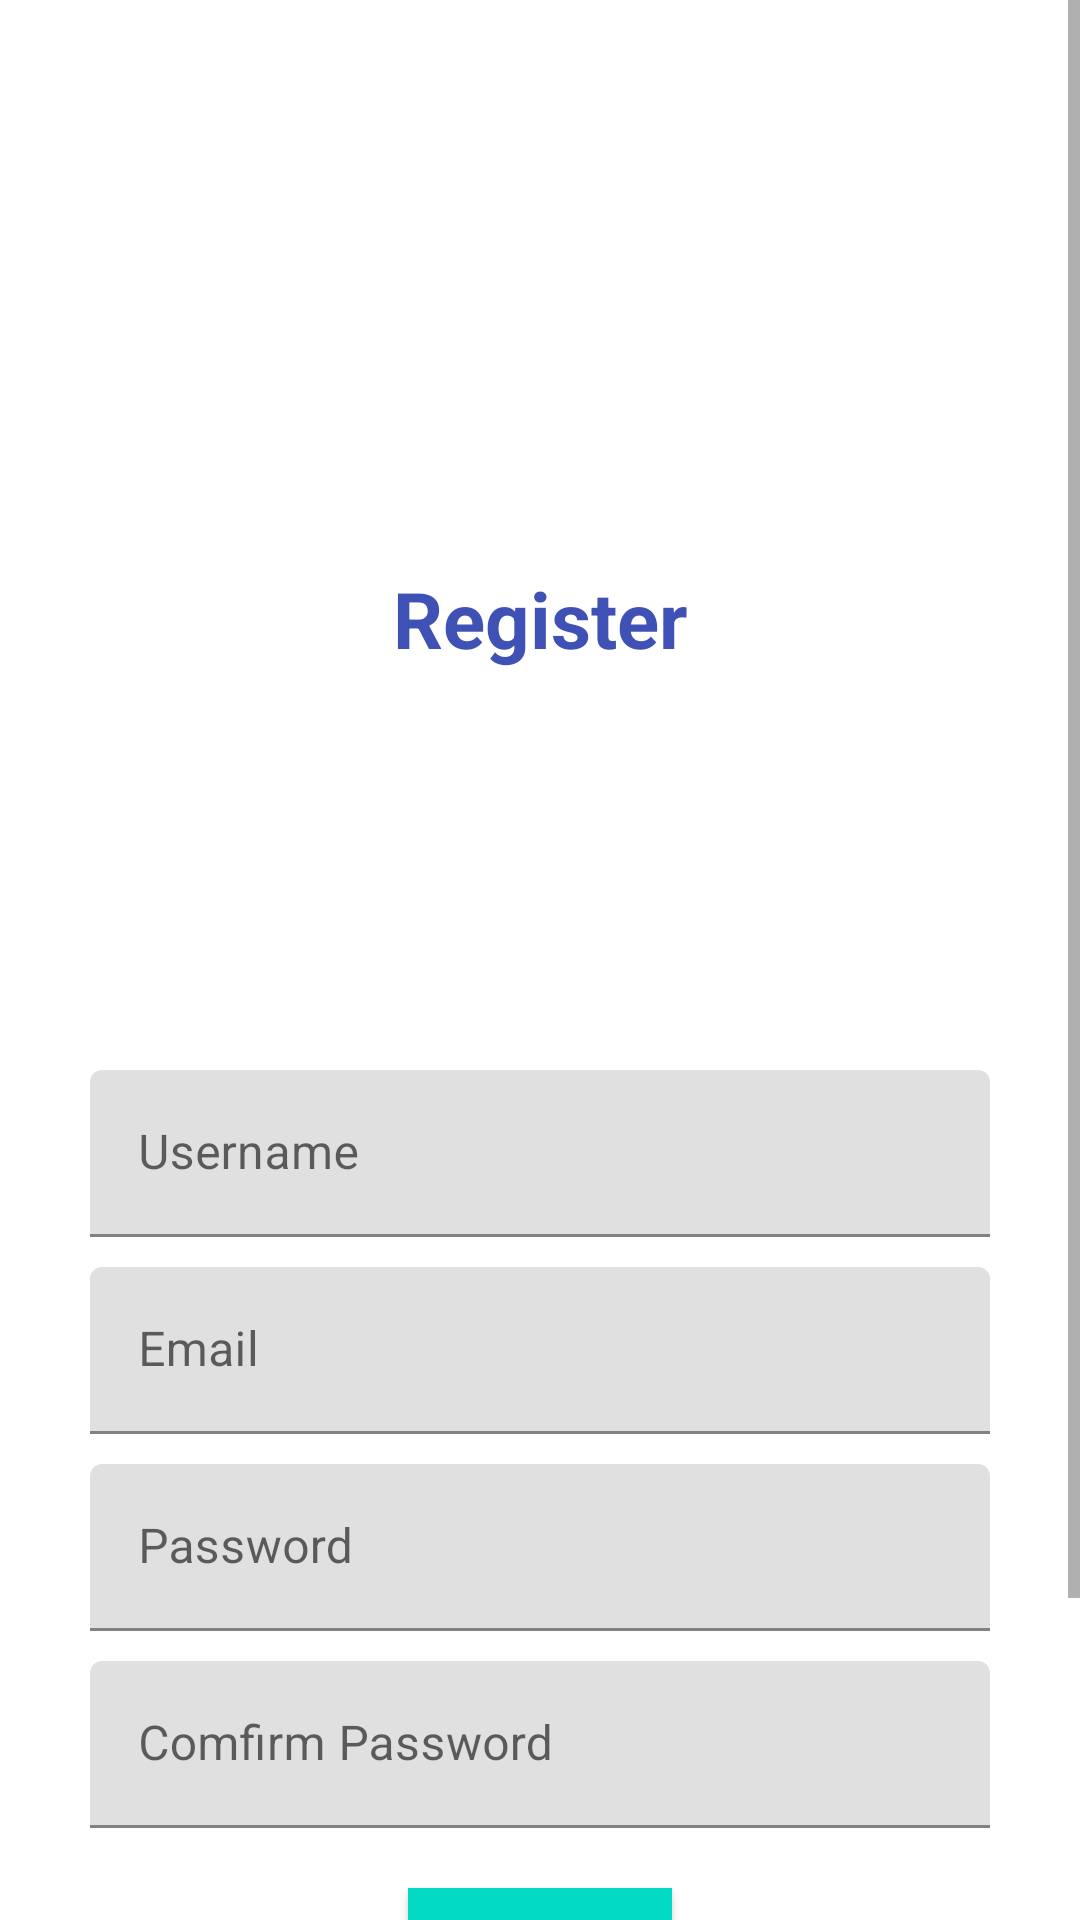

Reconstruct the res/layout file that produces this screen, plus the resources it refers to.
<!-- AndroidManifest.xml: application theme Theme.Assignemt -->
<!-- res/layout/activity_rgister.xml -->
<?xml version="1.0" encoding="utf-8"?>
<ScrollView xmlns:android="http://schemas.android.com/apk/res/android"
    xmlns:app="http://schemas.android.com/apk/res-auto"
    xmlns:tools="http://schemas.android.com/tools"
    android:layout_width="match_parent"
    android:layout_height="match_parent"
    tools:context=".Rgister">
    <androidx.constraintlayout.widget.ConstraintLayout
        android:layout_width="match_parent"
        android:layout_height="match_parent">



    <TextView
        android:layout_width="wrap_content"
        android:layout_height="wrap_content"
        android:text="Register"
        android:textColor="#3F51B5"
        android:textSize="26sp"
        android:textStyle="bold"
        app:layout_constraintBottom_toBottomOf="@+id/textUserName"
        app:layout_constraintEnd_toEndOf="parent"
        app:layout_constraintStart_toStartOf="parent"
        app:layout_constraintTop_toTopOf="parent" />


    <com.google.android.material.textfield.TextInputLayout
        android:id="@+id/textUserName"
        android:layout_width="match_parent"
        android:layout_height="wrap_content"
        app:layout_constraintTop_toTopOf="parent"
        android:layout_marginStart="30dp"
        android:layout_marginEnd="30dp"
        app:layout_constraintBottom_toBottomOf="parent"
        app:layout_constraintStart_toStartOf="parent"
        app:layout_constraintEnd_toEndOf="parent"
        >

        <EditText
            android:id="@+id/edusername"
            android:layout_width="match_parent"
            android:layout_height="wrap_content"
            android:hint="Username"/>


    </com.google.android.material.textfield.TextInputLayout>

    <com.google.android.material.textfield.TextInputLayout
        android:id="@+id/textEmail"
        android:layout_width="match_parent"
        android:layout_height="wrap_content"
        android:layout_marginStart="30dp"
        android:layout_marginEnd="30dp"
        android:layout_marginTop="10dp"
        app:layout_constraintTop_toBottomOf="@+id/textUserName"
        app:layout_constraintStart_toStartOf="parent"
        app:layout_constraintEnd_toEndOf="parent"
        >

        <EditText
            android:id="@+id/edEmail"
            android:layout_width="match_parent"
            android:layout_height="wrap_content"
            android:hint="Email"/>


    </com.google.android.material.textfield.TextInputLayout>

    <com.google.android.material.textfield.TextInputLayout
        android:id="@+id/textPass"
        android:layout_width="match_parent"
        android:layout_height="wrap_content"
        android:layout_marginStart="30dp"
        android:layout_marginEnd="30dp"
        android:layout_marginTop="10dp"
        app:layout_constraintTop_toBottomOf="@+id/textEmail"
        app:layout_constraintStart_toStartOf="parent"
        app:layout_constraintEnd_toEndOf="parent"
        >

        <EditText
            android:id="@+id/edpass"
            android:layout_width="match_parent"
            android:layout_height="wrap_content"
            android:inputType="textPassword"
            android:hint="Password"/>


    </com.google.android.material.textfield.TextInputLayout>

    <com.google.android.material.textfield.TextInputLayout
        android:id="@+id/textConfirmPass"
        android:layout_width="match_parent"
        android:layout_height="wrap_content"
        android:layout_marginStart="30dp"
        android:layout_marginEnd="30dp"
        android:layout_marginTop="10dp"
        app:layout_constraintTop_toBottomOf="@+id/textPass"
        app:layout_constraintStart_toStartOf="parent"
        app:layout_constraintEnd_toEndOf="parent"
        >

        <EditText
            android:id="@+id/edComfirmpass"
            android:layout_width="match_parent"
            android:layout_height="wrap_content"
            android:inputType="textPassword"
            android:hint="Comfirm Password"/>


    </com.google.android.material.textfield.TextInputLayout>

    <Button
        android:id="@+id/btnRgis"
        android:layout_width="wrap_content"
        android:layout_height="wrap_content"
        android:layout_margin="20dp"
        android:layout_marginTop="24dp"
        android:background="@color/teal_200"
        android:text="Register"
        android:textColor="#fff"
        app:layout_constraintStart_toStartOf="parent"
        app:layout_constraintEnd_toEndOf="parent"
        app:layout_constraintTop_toBottomOf="@+id/textConfirmPass"
        tools:layout_editor_absoluteX="152dp" />

    <TextView
        android:id="@+id/lgnbtn"
        android:layout_width="wrap_content"
        android:layout_height="wrap_content"
        android:padding="20dp"
        android:text="Login"
        android:textColor="@color/teal_200"
        android:textSize="16sp"
        android:layout_marginTop="30dp"
        app:layout_constraintTop_toBottomOf="@+id/btnRgis"
        app:layout_constraintBottom_toBottomOf="parent"
        app:layout_constraintEnd_toEndOf="parent"
        app:layout_constraintStart_toStartOf="parent" />

    </androidx.constraintlayout.widget.ConstraintLayout>


</ScrollView>
<!-- resources referenced by this layout -->
<resources>
  <style name="Theme.Assignemt" parent="Theme.MaterialComponents.DayNight.DarkActionBar">
          
          <item name="colorPrimary">@color/purple_500</item>
          <item name="colorPrimaryVariant">@color/purple_700</item>
          <item name="colorOnPrimary">@color/white</item>
          
          <item name="colorSecondary">@color/teal_200</item>
          <item name="colorSecondaryVariant">@color/teal_700</item>
          <item name="colorOnSecondary">@color/black</item>
          
          <item name="android:statusBarColor" tools:targetApi="l">?attr/colorPrimaryVariant</item>
          
      </style>
  <!-- not gathered from this repository: default colours our renderer supplied (Android Studio template values) -->
  <color name="purple_500">#FF6200EE</color>
  <color name="purple_700">#FF3700B3</color>
  <color name="teal_200">#FF03DAC5</color>
  <color name="teal_700">#FF018786</color>
  <color name="black">#FF000000</color>
  <color name="white">#FFFFFFFF</color>
</resources>
